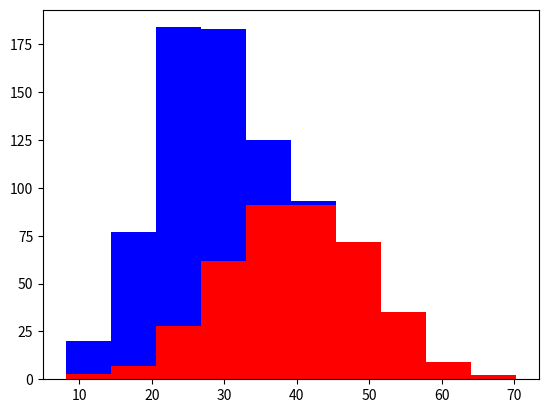

Here is the Python script that generated this plot:
# -*- coding: utf-8 -*-

import matplotlib.pyplot as plt
import numpy as np

gold,chihh = 400, 400

gold_height = 40+10*np.random.randn(gold)
chihh_height = 25+6*np.random.randn(chihh)

plt.hist([gold_height,chihh_height],stacked=True,color=['r','b'])

plt.show()
